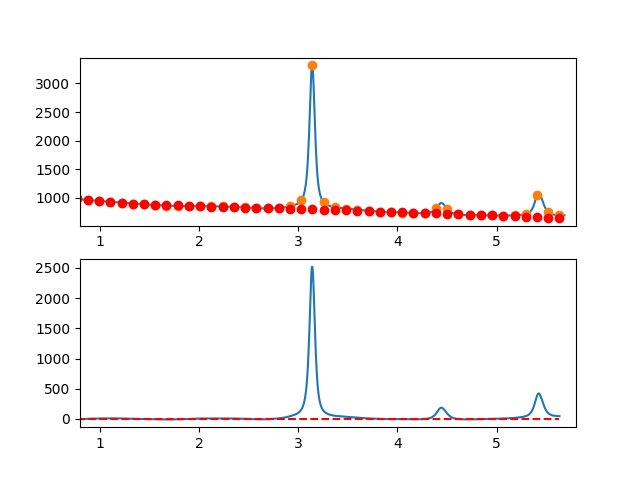

The file beside this chart, header and first rows:
7.660095065371018697e-01, -7.753008273440741505e+00
7.716692588143090337e-01, -7.284632847950433643e+00
7.773290110915161977e-01, -6.925047198706124618e+00
7.829887633687233617e-01, -6.770948811676134937e+00
7.886485156459305257e-01, -5.892035172828059331e+00
7.943082679231376897e-01, -7.163003768130010940e+00
7.999680202003448537e-01, -5.429552083549424424e+00
8.056277724775520177e-01, -6.458377605054806736e+00
8.112875247547591817e-01, -5.386177818613646195e+00
8.169472770319663457e-01, -6.719650210193890416e+00
8.226070293091735097e-01, -4.725492265763818978e+00
8.282667815863807848e-01, -4.012401471290218069e+00
8.339265338635878377e-01, -3.986075312742173082e+00
8.395862861407951128e-01, -4.363211276086758517e+00
8.452460384180022768e-01, -3.698506847292378552e+00
8.509057906952094408e-01, -1.922659512326958975e+00
8.565655429724164938e-01, -1.060366757157680695e+00
8.622252952496237688e-01, 1.686739322469748004e-01
8.678850475268309328e-01, -4.562349300803134611e-01
8.735447998040380968e-01, 3.992091698919466580e-01
8.792045520812451498e-01, 6.563087461959185021e-01
8.848643043584524248e-01, 2.380366312864452993e+00
8.905240566356595888e-01, 2.725684383928637544e+00
8.961838089128667528e-01, 2.288565473421272145e+00
9.018435611900738058e-01, 2.714312095374566525e+00
9.075033134672810808e-01, 4.437226763820262931e+00
9.131630657444882448e-01, 4.841611992790490149e+00
9.188228180216954089e-01, 4.064770296317760767e+00
9.244825702989024618e-01, 4.688004188433751551e+00
9.301423225761097369e-01, 5.294616183170774093e+00
9.358020748533169009e-01, 5.207908794560921706e+00
9.414618271305239539e-01, 4.531184536636601479e+00
9.471215794077312289e-01, 2.518745923429378308e+00
9.527813316849383929e-01, 1.929895468971835726e+00
9.584410839621455569e-01, 4.225935687295987009e+00
9.641008362393528319e-01, 3.874169092433930928e+00
9.697605885165598849e-01, 4.123898198417691674e+00
9.754203407937670489e-01, 4.143425519279503533e+00
9.810800930709743239e-01, 5.105053569051392515e+00
9.867398453481812659e-01, 5.560084861765631103e+00
9.923995976253885409e-01, 6.813821911454056135e+00
9.980593499025957049e-01, 7.006543079408402264e+00
1.003719102179802869e+00, 9.074430115957511589e+00
1.009378854457010144e+00, 8.916640618689825715e+00
1.015038606734217197e+00, 7.797332185193340592e+00
1.020698359011424472e+00, 6.427662413056282276e+00
1.026358111288631525e+00, 6.419788899866830434e+00
1.032017863565838578e+00, 6.934869243213711343e+00
1.037677615843045853e+00, 6.560061040684558975e+00
1.043337368120253128e+00, 6.521521889867813115e+00
1.048997120397460181e+00, 8.509409388352310089e+00
1.054656872674667456e+00, 8.639881133725452855e+00
1.060316624951874509e+00, 8.105094723575916760e+00
1.065976377229081784e+00, 8.290207755491906028e+00
1.071636129506288837e+00, 8.102377827061559401e+00
1.077295881783495890e+00, 7.214762535873092020e+00
1.082955634060703165e+00, 6.640519479515432977e+00
1.088615386337910440e+00, 6.938806255575855175e+00
1.094275138615117493e+00, 7.805780461642939372e+00
1.099934890892324768e+00, 8.294599695305237219e+00
1.105594643169532043e+00, 9.356421554150415432e+00
... 809 more rows
